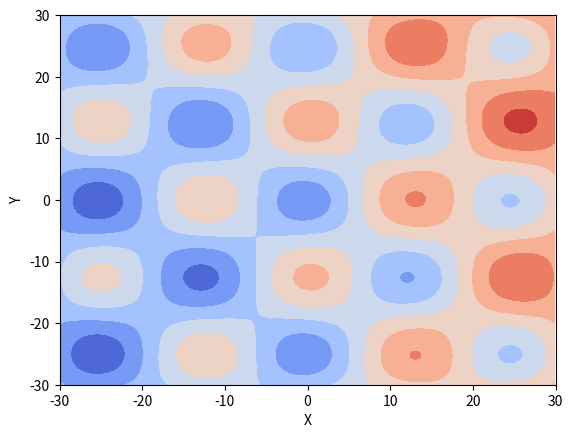

Python code for this plot:
from mpl_toolkits.mplot3d import axes3d
import matplotlib.pyplot as plt
from matplotlib import cm
import numpy as np
from time import sleep


def function_z(x_in, y_in):
    return (((x_in+50) ** 2 + (y_in + 15) ** 2) / 4000) - (np.cos(x_in / 4) * np.cos(y_in / 4)) + 1


plt.ion()
fig = plt.figure()
ax = fig.add_subplot(111)
X = np.arange(-30, 30, 0.1)
Y = np.arange(-30, 30, 0.1)
X, Y = np.meshgrid(X, Y)
Z = function_z(X, Y)
cset = ax.contourf(X, Y, Z, cmap=cm.coolwarm)
ax.set_xlabel('X')
ax.set_xlim(-30, 30)
ax.set_ylabel('Y')
ax.set_ylim(-30, 30)
plt.show()
fig.canvas.draw()
# back = fig.canvas.copy_from_bbox(ax.bbox)

for _ in range(500):
    # fig.canvas.restore_region(back)
    fig.canvas.flush_events()
    sx = np.random.random(50)*60-30
    sy = np.random.random(50)*60-30
    dot1 = ax.scatter(sx, sy, c='r', marker='o')
    fig.canvas.blit(ax.bbox)
    # fig.canvas.draw()

    # ax.draw_artist(line)
    # plt.draw()
    sleep(0.01)
    sx = np.random.random(50) * 60 - 30
    sy = np.random.random(50) * 60 - 30
    dot2 = ax.scatter(sx, sy, c='b', marker='o')
    # ax.scatter(sx, sy, 1)
    fig.canvas.blit(ax.bbox)
    # fig.canvas.draw()
    # fig.canvas.flush_events()
    # plt.draw()
    sleep(0.01)
    dot2.remove()
    dot1.remove()


